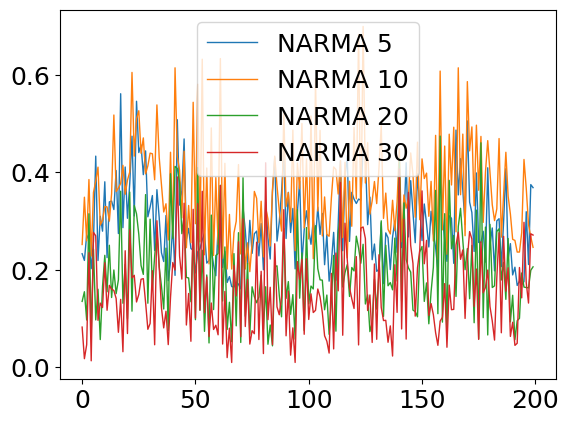

The script that saved this image:
import numpy as np
import matplotlib
import matplotlib.pyplot as plt
import pandas as pd
def get_u(T, seed=None):
    # random stream of inputs u in range 0,0.5 in col 0, 1s (bias) in col 1
    if seed:
        np.random.seed(seed)
    return np.random.uniform(0.0, 0.5, T)


def narmafun(y, u, alpha, beta, gamma, delta, tanh=False):
    # y =[y(t-N+1, ..., y(t-1), y(t))], similar for u
    if tanh:
        return np.tanh(alpha * y[-1] + beta * y[-1] * sum(y) + gamma * u[0] * u[-1] + delta)
    return alpha * y[-1] + beta * y[-1] * sum(y) + gamma * u[0] * u[-1] + delta


def run_narma(T, u, lw):
    narmaparams = {
        5: (0.3, 0.05, 1.5, 0.1, False),  
        10: (0.3, 0.05, 1.5, 0.1, False),
        20: (0.3, 0.05, 1.5, 0.01, True),
        30: (0.2, 0.04, 1.5, 0.001, False)
    }
    narma_results = {}
        # initial NARMA values of y
    for NARMA in [5, 10, 20, 30]:
        for t in range(0, NARMA):
            y = [0] * NARMA
        for t in range(NARMA - 1, T - 1):
            y_Nt = [y[i] for i in range(t-NARMA+1, t)]
            u_Nt = [u[i] for i in range(t-NARMA+1, t)]
            y_t1 = narmafun(y_Nt, u_Nt, *narmaparams[NARMA])  # y(t+1) = f(y(t), u(t), ...)
            y.append(y_t1)
        
        font = {'family' : 'normal',
        'size'   : 18}

        matplotlib.rc('font', **font)    
        plt.plot(y[30:], label=f"NARMA {NARMA}", lw=lw)
        plt.legend()
        narma_results[NARMA] = list(y)
    return narma_results
df = pd.DataFrame(columns=['u', '5', '10', '20', '30'])
u = get_u(230)
narmas = run_narma(230, u, 1)
plt.show()

